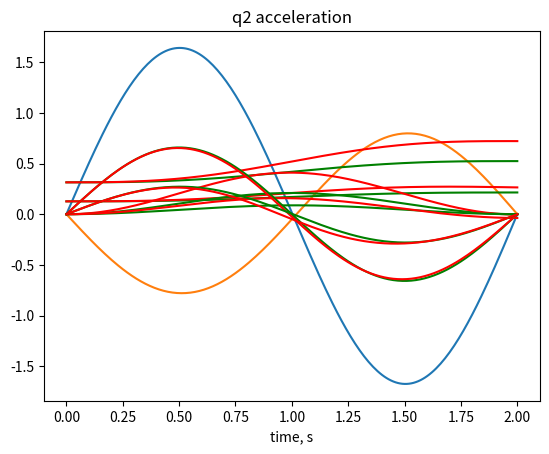

Write Python code to recreate this figure.
import numpy as np

pi = np.pi
sin = np.sin
cos = np.cos

m = 3.5
J1 = 1.4
J2 = 1.6
l = 0.4
tau = 2
q0 = 0.1 * pi
qf = pi / 6
g = 9.8

dt = 0.01

# only 1st joint angle
def getq(t):
    return q0 + (qf-q0) * (t/tau - 1 / (2*pi) * sin (2*pi*t/tau))


def getqdot(t):
    return (qf-q0) * (1 - cos(2*pi*t/tau)) / tau


def getqdotdot(t):
    return 2 * pi * (qf-q0) * sin (2*pi*t/tau) / tau


def getM(q_):
    qc = q_[0]
    return np.array([
        [J1 + J2 + 2 * m * (l ** 2) / (sin(qc)**2) * (2 * (1 - cos(qc)) ** 2 - (1 - cos(qc))), 0],
        [0, -m*l*(1 + 2*(1-cos(qc))/sin(qc)**2)]
    ])



def getC(q, dq):
    qc = q[0]
    dq = dq[0]
    return np.array([
        6 * dq**2 * m * l**2 * (1-cos(qc))**2 / sin(qc)**3,
        - m * 2 * dq**2 * l / sin(qc) * ((1 - cos(qc)) + (1 - cos(qc))**2 / sin(qc)**2)
    ])

    # return np.array([
    #     2 * q[1] * dq[1] * m * dq[0] - m * (l**2) * 2 / (sin(q[0]) ** 3) * (dq[0]**2) * (1 - cos(q[0]))**2,
    #     m * 2 * l / (sin(q[0])**3) * dq[0]**2 * (1-cos(q[0]))**2 - m * dq[0]**2 * q[1]
    # ])


def getG(q):
    return np.array([
        -m*g * (l/2 * cos(q[0]) + l * cos(q[0]) + q[1] * sin(q[0])),
        m * g * cos(q[0])
    ])


# offset of 2nd prismatic joint depending on angle of 1st joint (linear trajectory)
def getS(q):
    return 2 * l * (1 - cos(q)) / sin(q)

def getSdot(q, qdot):
    return 2 * l * qdot * (1 - cos(q)) / (sin(q)**2)

def getS2dot(q, qdot, q2dot):
    return 2 * l / (sin(q)**3) * (q2dot * sin(q) * (1-cos(q)) + (qdot**2) * (1-cos(q))**2)


import matplotlib.pyplot as plt

time = np.arange(0, tau + 0.005, dt)  # add 0.005 to create array with correct size
q1 = getq(time)
q1dot = getqdot(time)
q1dotdot = getqdotdot(time)

q = np.array([
    q1,
    getS(q1)
])

qdot = np.array([
    q1dot,
    getSdot(q1, q1dot)
])

q2dot = np.array([
    q1dotdot,
    getS2dot(q1, q1dot, q1dotdot)
])

forces = np.zeros(shape=(2, time.shape[0]))

for (i,), cur_time in np.ndenumerate(time):
    forces[:, i] = getM(q[:, i]).dot(q2dot[:, i]) + getC(q[:, i], qdot[:, i]) # + getG(q[:, i])

plt.xlabel('time, s')
plt.title('force M')
plt.plot(time, forces[0, :])
plt.show()

plt.xlabel('time, s')
plt.title('force P')
plt.plot(time, forces[1, :])
plt.show()

## simulation

q_real = np.zeros(shape=forces.shape)
qdot_real = np.zeros(shape=forces.shape)
q2dot_real = np.zeros(shape=forces.shape)

q_real[:, 0] = np.array([q0, getS(q0)])

for (i,), cur_time in np.ndenumerate(time):
    if i == 0:
        continue
    q_current = q_real[:, i-1]
    c_current = getC(q_current, qdot_real[:, i-1])
    g_current = 0 #getG(q_current)
    u = forces[:, i-1]
    M_inv = np.linalg.inv(getM(q_current))
    q2dot_real[:, i-1] = M_inv.dot(u - c_current - g_current)
    qdot_real[:, i] = qdot_real[:, i-1] + q2dot_real[:, i-1] * dt
    q_real[:, i] = q_real[:, i-1] + qdot_real[:, i-1] * dt + q2dot_real[:, i-1] * dt**2 / 2

plt.xlabel('time, s')
plt.title('q1')
plt.plot(time, q[0, :], 'g')
plt.plot(time, q_real[0, :], 'r')
plt.show()

plt.xlabel('time, s')
plt.title('q2')
plt.plot(time, q[1, :], 'g')
plt.plot(time, q_real[1, :], 'r')
plt.show()

plt.xlabel('time, s')
plt.title('q1 velocity')
plt.plot(time, qdot[0, :], 'g')
plt.plot(time, qdot_real[0, :], 'r')
plt.show()

plt.xlabel('time, s')
plt.title('q2 velocity')
plt.plot(time, qdot[1, :], 'g')
plt.plot(time, qdot_real[1, :], 'r')
plt.show()

plt.xlabel('time, s')
plt.title('q1 acceleration')
plt.plot(time, q2dot[0, :], 'g')
plt.plot(time, q2dot_real[0, :], 'r')
plt.show()

plt.xlabel('time, s')
plt.title('q2 acceleration')
plt.plot(time, q2dot[1, :], 'g')
plt.plot(time, q2dot_real[1, :], 'r')
plt.show()



